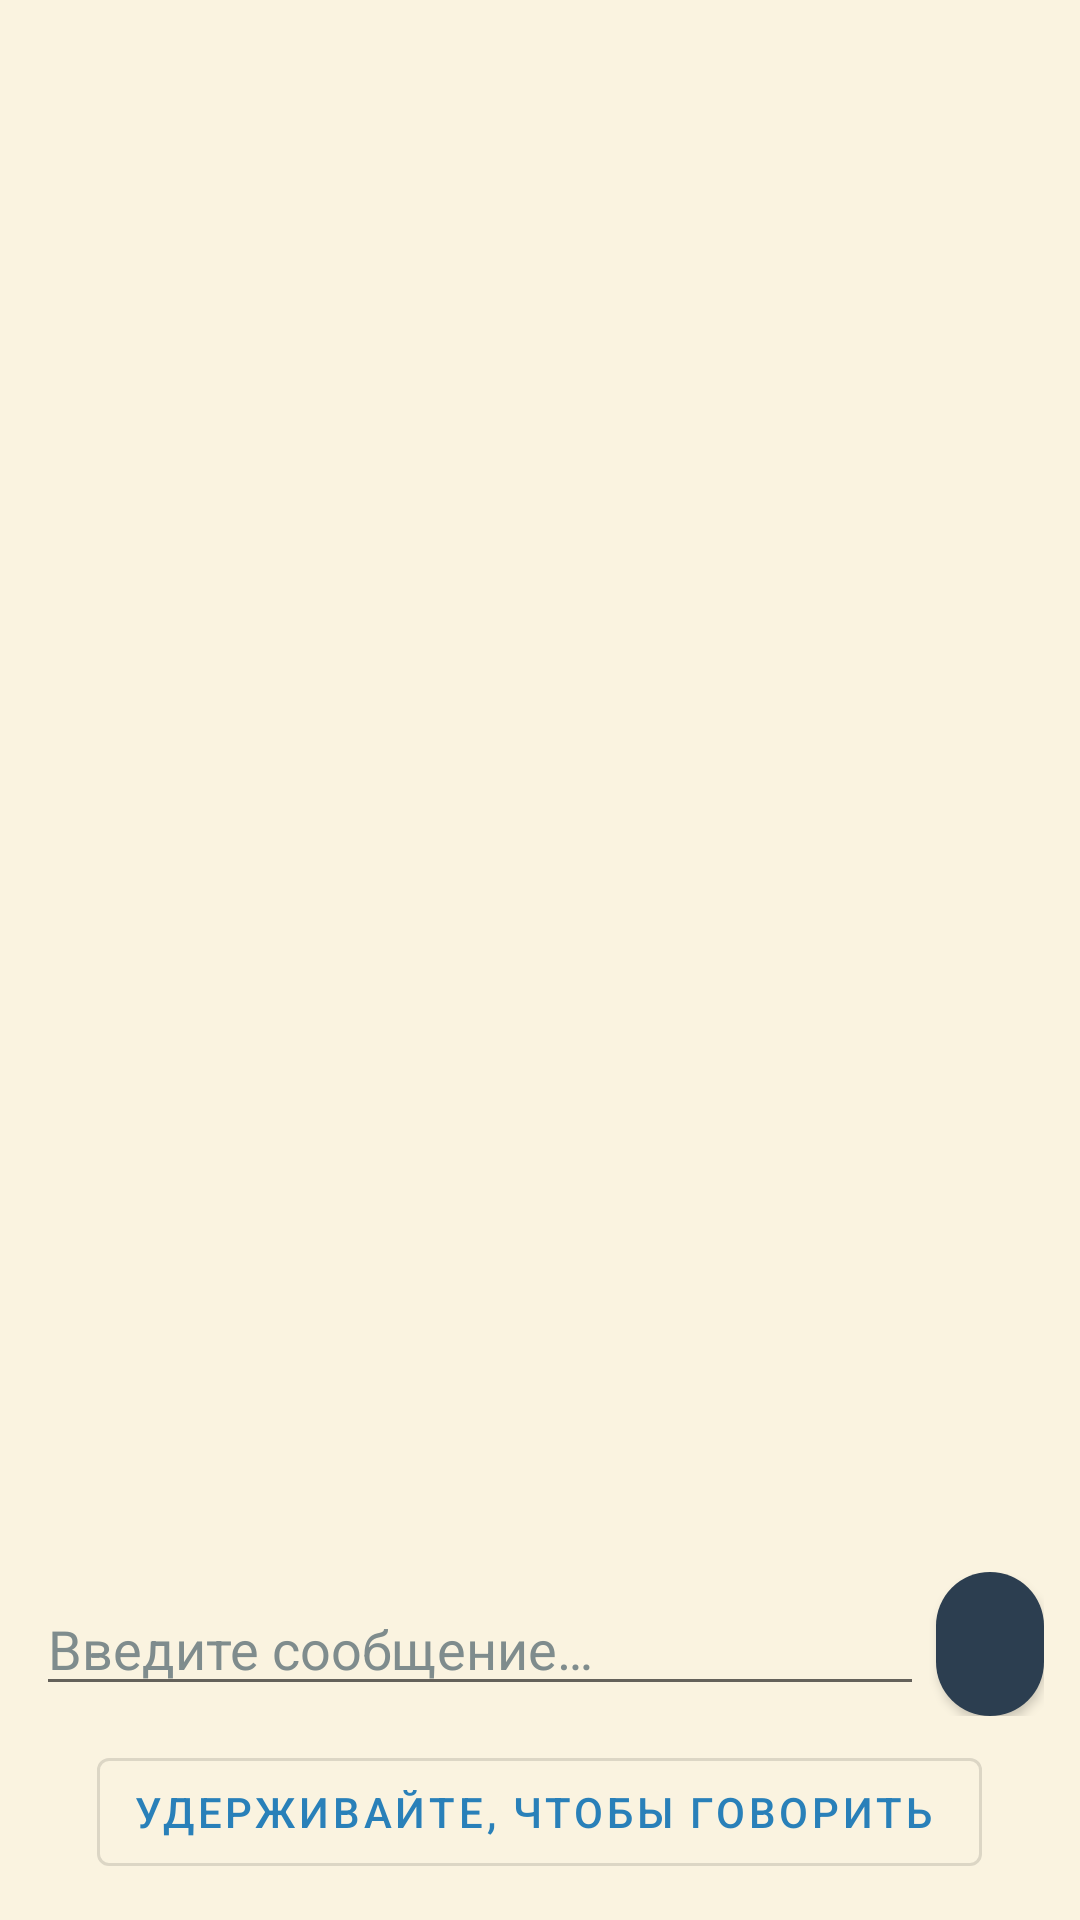

Produce the Android XML layout that renders to this screen, including the resource entries it uses.
<!-- AndroidManifest.xml: application theme Theme.WordTrainerApp -->
<!-- res/layout/fragment_coach_chat.xml -->
<?xml version="1.0" encoding="utf-8"?>
<LinearLayout xmlns:android="http://schemas.android.com/apk/res/android"
    xmlns:app="http://schemas.android.com/apk/res-auto"
    android:layout_width="match_parent"
    android:layout_height="match_parent"
    android:orientation="vertical"
    android:background="@color/screen_bg"
    android:padding="12dp">

    
    <LinearLayout
        android:id="@+id/lessonProgressPanel"
        android:layout_width="match_parent"
        android:layout_height="wrap_content"
        android:orientation="vertical"
        android:layout_marginBottom="8dp"
        android:visibility="gone">

        <LinearLayout
            android:layout_width="match_parent"
            android:layout_height="wrap_content"
            android:orientation="horizontal">

            <TextView
                android:id="@+id/lessonProgressLabel"
                android:layout_width="0dp"
                android:layout_height="wrap_content"
                android:layout_weight="1"
                android:text="@string/coach_lesson_progress"
                android:textColor="@color/text_secondary"
                android:textSize="12sp"
                android:textStyle="bold" />

            <TextView
                android:id="@+id/lessonProgressPercent"
                android:layout_width="wrap_content"
                android:layout_height="wrap_content"
                android:textColor="@color/text_secondary"
                android:textSize="12sp" />
        </LinearLayout>

        <com.google.android.material.progressindicator.LinearProgressIndicator
            android:id="@+id/lessonProgressBar"
            android:layout_width="match_parent"
            android:layout_height="wrap_content"
            android:layout_marginTop="4dp"
            app:trackCornerRadius="4dp"
            app:trackThickness="8dp"
            app:indicatorColor="@color/accent_teal"
            app:trackColor="@color/text_secondary" />
    </LinearLayout>

    <androidx.recyclerview.widget.RecyclerView
        android:id="@+id/messagesRecycler"
        android:layout_width="match_parent"
        android:layout_height="0dp"
        android:layout_weight="1"
        android:clipToPadding="false"
        android:paddingBottom="8dp" />

    <TextView
        android:id="@+id/thinkingText"
        android:layout_width="wrap_content"
        android:layout_height="wrap_content"
        android:layout_marginStart="8dp"
        android:text="@string/coach_thinking"
        android:textColor="@color/text_secondary"
        android:textSize="12sp"
        android:visibility="gone" />

    <com.google.android.material.progressindicator.LinearProgressIndicator
        android:id="@+id/thinkingBar"
        android:layout_width="match_parent"
        android:layout_height="wrap_content"
        android:layout_marginBottom="4dp"
        android:indeterminate="true"
        app:trackThickness="2dp"
        android:visibility="gone" />

    
    <com.google.android.material.button.MaterialButton
        android:id="@+id/finishLessonBtn"
        android:layout_width="match_parent"
        android:layout_height="wrap_content"
        android:layout_marginTop="8dp"
        android:text="@string/coach_finish_lesson"
        app:backgroundTint="@color/accent_correct"
        android:textColor="@color/white"
        app:cornerRadius="24dp"
        android:visibility="gone" />

    
    <LinearLayout
        android:id="@+id/inputPanel"
        android:layout_width="match_parent"
        android:layout_height="wrap_content"
        android:orientation="vertical"
        android:layout_marginTop="8dp">

        <LinearLayout
            android:layout_width="match_parent"
            android:layout_height="wrap_content"
            android:orientation="horizontal"
            android:gravity="center_vertical">

            <EditText
                android:id="@+id/messageInput"
                android:layout_width="0dp"
                android:layout_height="wrap_content"
                android:layout_weight="1"
                android:hint="@string/coach_chat_hint"
                android:inputType="textCapSentences|textMultiLine"
                android:maxLines="4"
                android:importantForAutofill="no"
                android:textColor="@color/text_primary"
                android:textColorHint="@color/text_secondary" />

            <com.google.android.material.button.MaterialButton
                android:id="@+id/sendBtn"
                style="@style/Widget.MaterialComponents.Button.Icon"
                android:layout_width="wrap_content"
                android:layout_height="wrap_content"
                android:layout_marginStart="4dp"
                android:insetTop="0dp"
                android:insetBottom="0dp"
                app:icon="@drawable/ic_send"
                app:iconTint="@color/white"
                app:iconGravity="textStart"
                app:iconPadding="0dp"
                app:backgroundTint="@color/brand_primary"
                app:cornerRadius="24dp"
                android:minWidth="0dp"
                android:paddingHorizontal="18dp" />
        </LinearLayout>

        
        <com.google.android.material.button.MaterialButton
            android:id="@+id/micBtn"
            style="@style/Widget.MaterialComponents.Button.OutlinedButton.Icon"
            android:layout_width="wrap_content"
            android:layout_height="wrap_content"
            android:layout_gravity="center_horizontal"
            android:layout_marginTop="8dp"
            android:text="@string/coach_hold_to_speak"
            app:icon="@drawable/ic_mic"
            app:iconTint="@color/accent_speak"
            android:textColor="@color/accent_speak" />
    </LinearLayout>

</LinearLayout>
<!-- resources referenced by this layout -->
<resources>
  <color name="accent_correct">#27AE60</color>
  <color name="accent_speak">#2980B9</color>
  <color name="accent_teal">#16A085</color>
  <color name="brand_primary">#2C3E50</color>
  <color name="screen_bg">#FAF3E0</color>
  <color name="text_primary">#2C3E50</color>
  <color name="text_secondary">#7F8C8D</color>
  <color name="white">#FFFFFF</color>
  <string name="coach_chat_hint">Введите сообщение…</string>
  <string name="coach_finish_lesson">ЗАВЕРШИТЬ УРОК</string>
  <string name="coach_hold_to_speak">Удерживайте, чтобы говорить</string>
  <string name="coach_lesson_progress">Прогресс урока</string>
  <string name="coach_thinking">Учитель думает…</string>
  <style name="Theme.WordTrainerApp" parent="Theme.MaterialComponents.DayNight.NoActionBar">
          <item name="colorPrimary">@color/brand_primary</item>
          <item name="colorPrimaryVariant">@color/brand_primary_dark</item>
          <item name="colorOnPrimary">@color/white</item>
          <item name="colorSecondary">@color/accent_teal</item>
          <item name="colorOnSecondary">@color/white</item>
          <item name="android:colorBackground">@color/screen_bg</item>
          <item name="colorSurface">@color/card_bg</item>
          <item name="android:statusBarColor" tools:targetApi="l">@color/brand_primary_dark</item>
      </style>
  <color name="brand_primary_dark">#1B2A38</color>
  <color name="card_bg">#FFFFFF</color>
</resources>
